Image classification data set "Dataset" (sPedersennn/VT2_Machine-Vision on GitHub). Class labels (4): machine screw, philips, plaster screw, Torx screw.

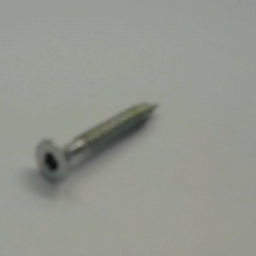
Label: Torx screw

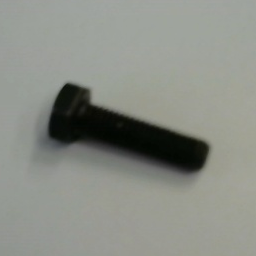
Label: machine screw

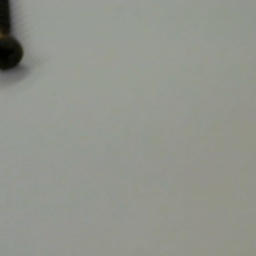
Label: philips

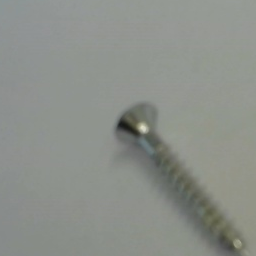
Label: Torx screw

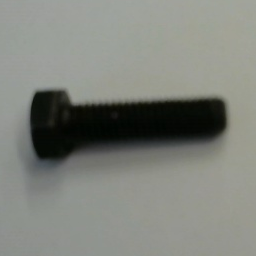
Label: machine screw

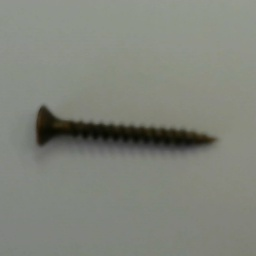
Label: philips
